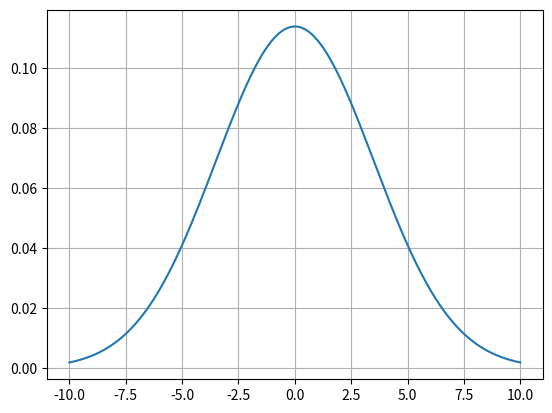

This chart was generated by the following Python code:
# -*- coding: utf-8 -*-
"""
Created on Tue Dec 22 14:38:34 2020
Plot Normal Distribution
@author: ROY.ZHOU
"""

import numpy as np
import matplotlib.pyplot as plt
from scipy.stats import norm

# Plot between -10 and 10 with .001 steps.
x_axis = np.arange(-10, 10, 0.001)
plt.grid()
# Mean = 0, SD = 3.5
plt.plot(x_axis, norm.pdf(x_axis,0,3.5))
plt.show()